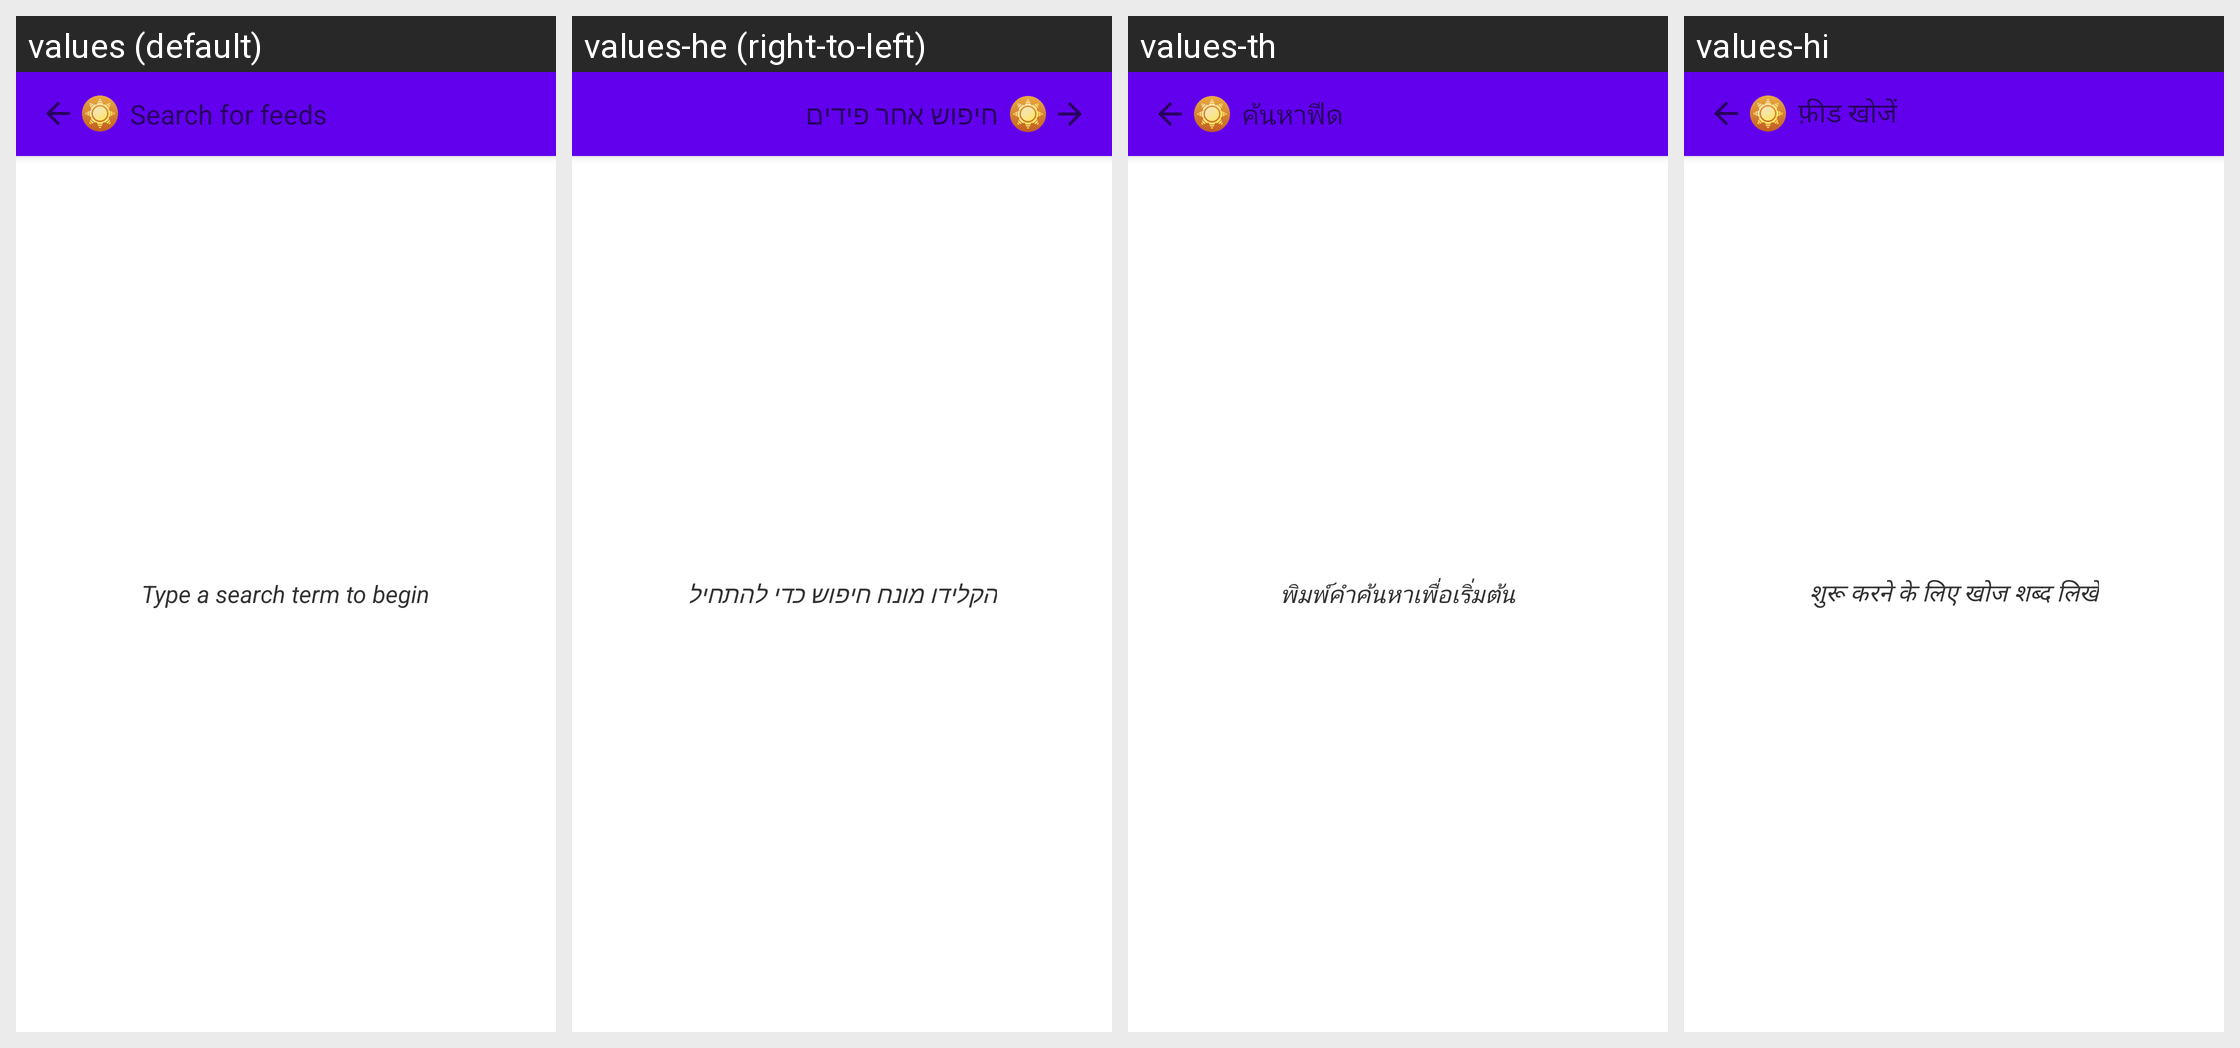

Here is an Android app screen in its default locale and in the app's own translations. Write out the translated-string differences for the strings that appear on this screen.
Android screen res/layout/activity_feed_search.xml rendered under 4 locales, left to right: values (default), values-he (right-to-left), values-th, values-hi. Device: Nexus 5 (rendered at 1080×1920; each locale shown at half size, 540×960, under a caption strip naming it); theme Theme.MaterialComponents.DayNight.NoActionBar.
Other locales in the repository, not shown: values-ar, values-de, values-es, values-fr, values-id, values-in, values-it, values-iw, values-ja, values-ko, values-nl, values-pl, values-pt-rBR, values-ru, values-tr, values-uk, values-vi.
Strings drawn on this screen, with the default value and each locale's value (text and hints the layout hard-codes, and strings that could not be matched under every locale, appear in the picture but are not listed):

search_for_feed
  values: Search for feeds
  values-he: חיפוש אחר פידים
  values-th: ค้นหาฟีด
  values-hi: फ़ीड खोजें

empty_search_notice
  values: Type a search term to begin
  values-he: הקלידו מונח חיפוש כדי להתחיל
  values-th: พิมพ์คำค้นหาเพื่อเริ่มต้น
  values-hi: शुरू करने के लिए खोज शब्द लिखें
